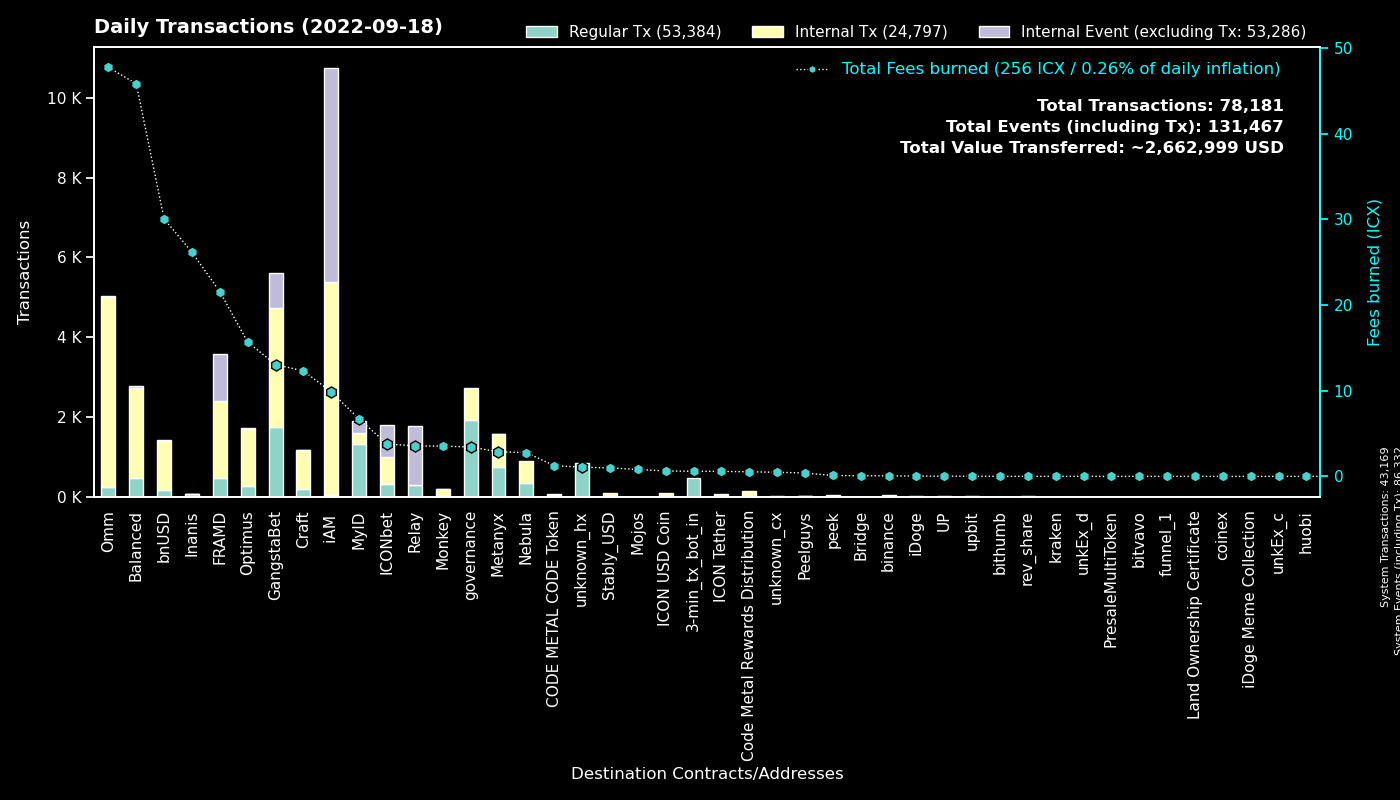

Source data for this figure (header and first rows):
to, Fees burned, Regular Tx, to_def, Internal Tx, Internal Event (excluding Tx), group
0, 0.0, 43162, System, 7, 43163, System
cx00000000000000000000000000000000000000…, 3.43, 1923, governance, 802, 0, governance
cxe5c2c460364acc5f8c1d5ca925930043d8d9c9…, 6.874, 1483, GangstaBet Crown, 1531, 0, GangstaBet
cx369a5f4ce4f4648dfc96ba0c8229be0693b4ec…, 2.873, 748, Metanyx, 835, 1, Metanyx
hx92b7608c53825241069a280982c4d92e1b228c…, 1.145, 720, MyID_related_2, 0, 0, MyID
hx11de4e28be4845de3ea392fd8d758655bf766c…, 0.6, 480, 3-min_tx_bot_in, 0, 0, 3-min_tx_bot_in
cx2aa9b28a657e3121b75d3d4fe65e569398645d…, 11.24, 433, FRAMD Token, 870, 120, FRAMD
cx9e3cadcc1a4be3323ea23371b84575abb32703…, 0.6511, 317, MyID_1, 0, 317, MyID
cx087b4164a87fdfb7b714f3bafe9dfb050fd6b1…, 3.56, 304, Relay_1, 0, 1463, Relay
cxd47f7d943ad76a0403210501dab03d4daf1f68…, 2.794, 254, ICONbet? Blackjack, 446, 645, ICONbet
cx85954d0dae92b63bf5cba03a59ca4ffe687bad…, 1.658, 245, NebulaMultiToken, 269, 0, Nebula
cx694e8c9f1a05c8c3719f30d46b97697960e428…, 1.628, 173, MyID_2, 173, 0, MyID
cx88fd7df7ddff82f7cc735c871dc519838cb235…, 30.06, 162, bnUSD, 1249, 21, bnUSD
cxcb455f26a2c01c686fa7f30e1e3661642dd53c…, 34.13, 136, omm_lending, 4091, 0, Omm
cx2dc662031f3d62bcdba4f63e9bf827767c8475…, 1.84, 107, GangstaBet Skill, 840, 867, GangstaBet
cxba62bb61baf8dd8b6a04633fe33806547785a0…, 3.28, 104, MyID_3, 104, 0, MyID
cx2609b924e33ef00b648a409245c7ea394c4678…, 12.59, 97, balanced_sicx, 556, 5, Balanced
cx57d7acf8b5114b787ecdd99ca460c2272e4d91…, 0.9668, 95, NebulaPlanetToken, 233, 0, Nebula
cx9c4698411c6d9a780f605685153431dcda0460…, 0.6892, 93, Auction, 297, 3, Craft
cxaa99a164586883eed0322d62a31946dfa9491f…, 7.088, 91, optimus_rewards, 342, 2, Optimus
cxa0af3165c08318e988cb30993b3048335b94af…, 1.786, 87, optimus_baln, 248, 0, Optimus
cx1a29259a59f463a67bb2ef84398b30ca56b583…, 12.06, 82, omm_token, 619, 41, Omm
cxf61cd5a45dc9f91c15aa65831a30a90d59a096…, 7.995, 80, balanced_baln, 436, 23, Balanced
cx7ecb16e4c143b95e01d05933c17cb986cfe618…, 10.86, 64, CraftRewards, 598, 10, Craft
cx28b2ec885b50c8a93da752f2d0467a67127a70…, 1.224, 64, CROWN, 257, 1, GangstaBet
cx66d4d90f5f113eba575bf793570135f9b10cec…, 2.406, 62, balanced_loans, 125, 0, Balanced
cx21e94c08c03daee80c25d8ee3ea22a20786ec2…, 14.88, 62, Balanced Router, 602, 26, Balanced
cx10d59e8103ab44635190bd4139dbfd682fa2d0…, 4.09, 60, balanced_rewards, 217, 0, Balanced
cxe971c0a92c58db502e4a224efc6ba311eb1c17…, 25.93, 60, Inanis Treasury, 4, 2, Inanis
hxc4193cda4a75526bf50896ec242d6713bb6b02…, 0.06125, 49, binance_hot, 0, 0, binance
cxb0b6f777fba13d62961ad8ce11be7ef6c4b2bc…, 0.5614, 45, ICONbet? DAOdice(new), 161, 135, ICONbet
cx14002628a4599380f391f708843044bc93dce2…, 9.648, 44, iAM Div, 5334, 5348, iAM
cx203d9cd2a669be67177e997b8948ce2c35caff…, 3.136, 44, balanced_dividends, 240, 0, Balanced
cx785d504f44b5d2c8dac04c5a1ecd75f18ee57d…, 1.651, 40, Finance Token, 121, 0, Optimus
cx30f18d26f45d990112a4cd4825c0b79af73aac…, 10.32, 40, Yetis, 1069, 1045, FRAMD
cx7b1843b7ef5368a080ccf59c0a9d1bdec474f9…, 1.749, 39, optimus_dividends, 399, 0, Optimus
cx44250a12074799e26fdeee75648ae47e2cc842…, 0.4588, 38, balanced_governance, 36, 0, Balanced
cx8683d50b9f53275081e13b64fba9d6a56b7c57…, 0.1633, 37, gangstabet_trade, 52, 0, GangstaBet
cx5f1cc357f2304fb2646e20211adbe137ab5852…, 0.1339, 34, GangstaBet Golden Key, 33, 0, GangstaBet
cx6139a27c15f1653471ffba0b4b88dc15de7e32…, 2.795, 30, gangstabet_token, 245, 9, GangstaBet
cx82c8c091b41413423579445032281bca5ac14f…, 0.08013, 25, Craft, 25, 2, Craft
cxcc711062b732ed14954008da8a5b5193b4d486…, 0.0444, 24, peek_1, 0, 0, peek
cxbb2871f468a3008f80b08fdde5b8b951583acf…, 0.9933, 24, Stably_USD, 81, 0, Stably_USD
cx6c8897b59a8e4a3f14865d74c1cc7a80fe82a4…, 3.54, 23, Monkey, 166, 2, Monkey
cx943cf4a4e4e281d82b15ae0564bbdcbf8114b3…, 0.1561, 19, NebulaSpaceshipToken, 40, 0, Nebula
cx8190de91c8831f382dcabdbc87968448380c48…, 0.2601, 14, Omm Governance Manager, 14, 0, Omm
cx43e2eec79eb76293c298f2b17aec06097be606…, 0.1777, 13, balanced_staking, 37, 0, Balanced
cxae3034235540b924dfcc1b45836c293dcc82bf…, 0.6349, 13, ICON USD Coin, 93, 0, ICON USD Coin
cx38fd2687b202caf4bd1bda55223578f39dbb65…, 0.2693, 11, ICONbet? Mini Roulette(new), 40, 22, ICONbet
cx841f29ec6ce98b527d49a275e87d427627f1af…, 0.9931, 10, OMM Delegation, 0, 0, Omm
cxd1f08a2967de6374f52408396bfe2fe8183b28…, 1.26, 10, CODE METAL CODE Token, 69, 0, CODE METAL CODE Token
cx2e6d0fc0eca04965d06038c8406093337f085f…, 0.6744, 10, Craft, 46, 0, Craft
hx133323c2e990994816b548a9e7eb080a5eac80…, 0.01125, 9, unknown_hx, 0, 0, unknown_hx
cxcaef4255ec5cb784594655fa5ff62ce09a4f8d…, 0.06313, 8, peek_3, 8, 0, peek
hx6b91c8dea3114de74ecfa85908b875778c2b59…, 0.01, 8, unknown_hx, 0, 0, unknown_hx
hx43e3eead128dcbf346ed17b3031fa971b2022f…, 0.00875, 7, unknown_hx, 0, 0, unknown_hx
hx6d14b2b77a9e73c5d5804d43c7e3c3416648ae…, 0.00875, 7, bithumb_3, 0, 0, bithumb
hxbb984f278abd66ae2155edbd91f8c87ce98411…, 0.00875, 7, unknown_hx, 0, 0, unknown_hx
cx3a36ea1f6b9aa3d2dd9cb68e8987bcc3aabaaa…, 0.5899, 7, ICON Tether, 60, 0, ICON Tether
hx68646780e14ee9097085f7280ab137c3633b4b…, 0.0075, 6, kraken_hot, 0, 0, kraken
... 534 more rows
